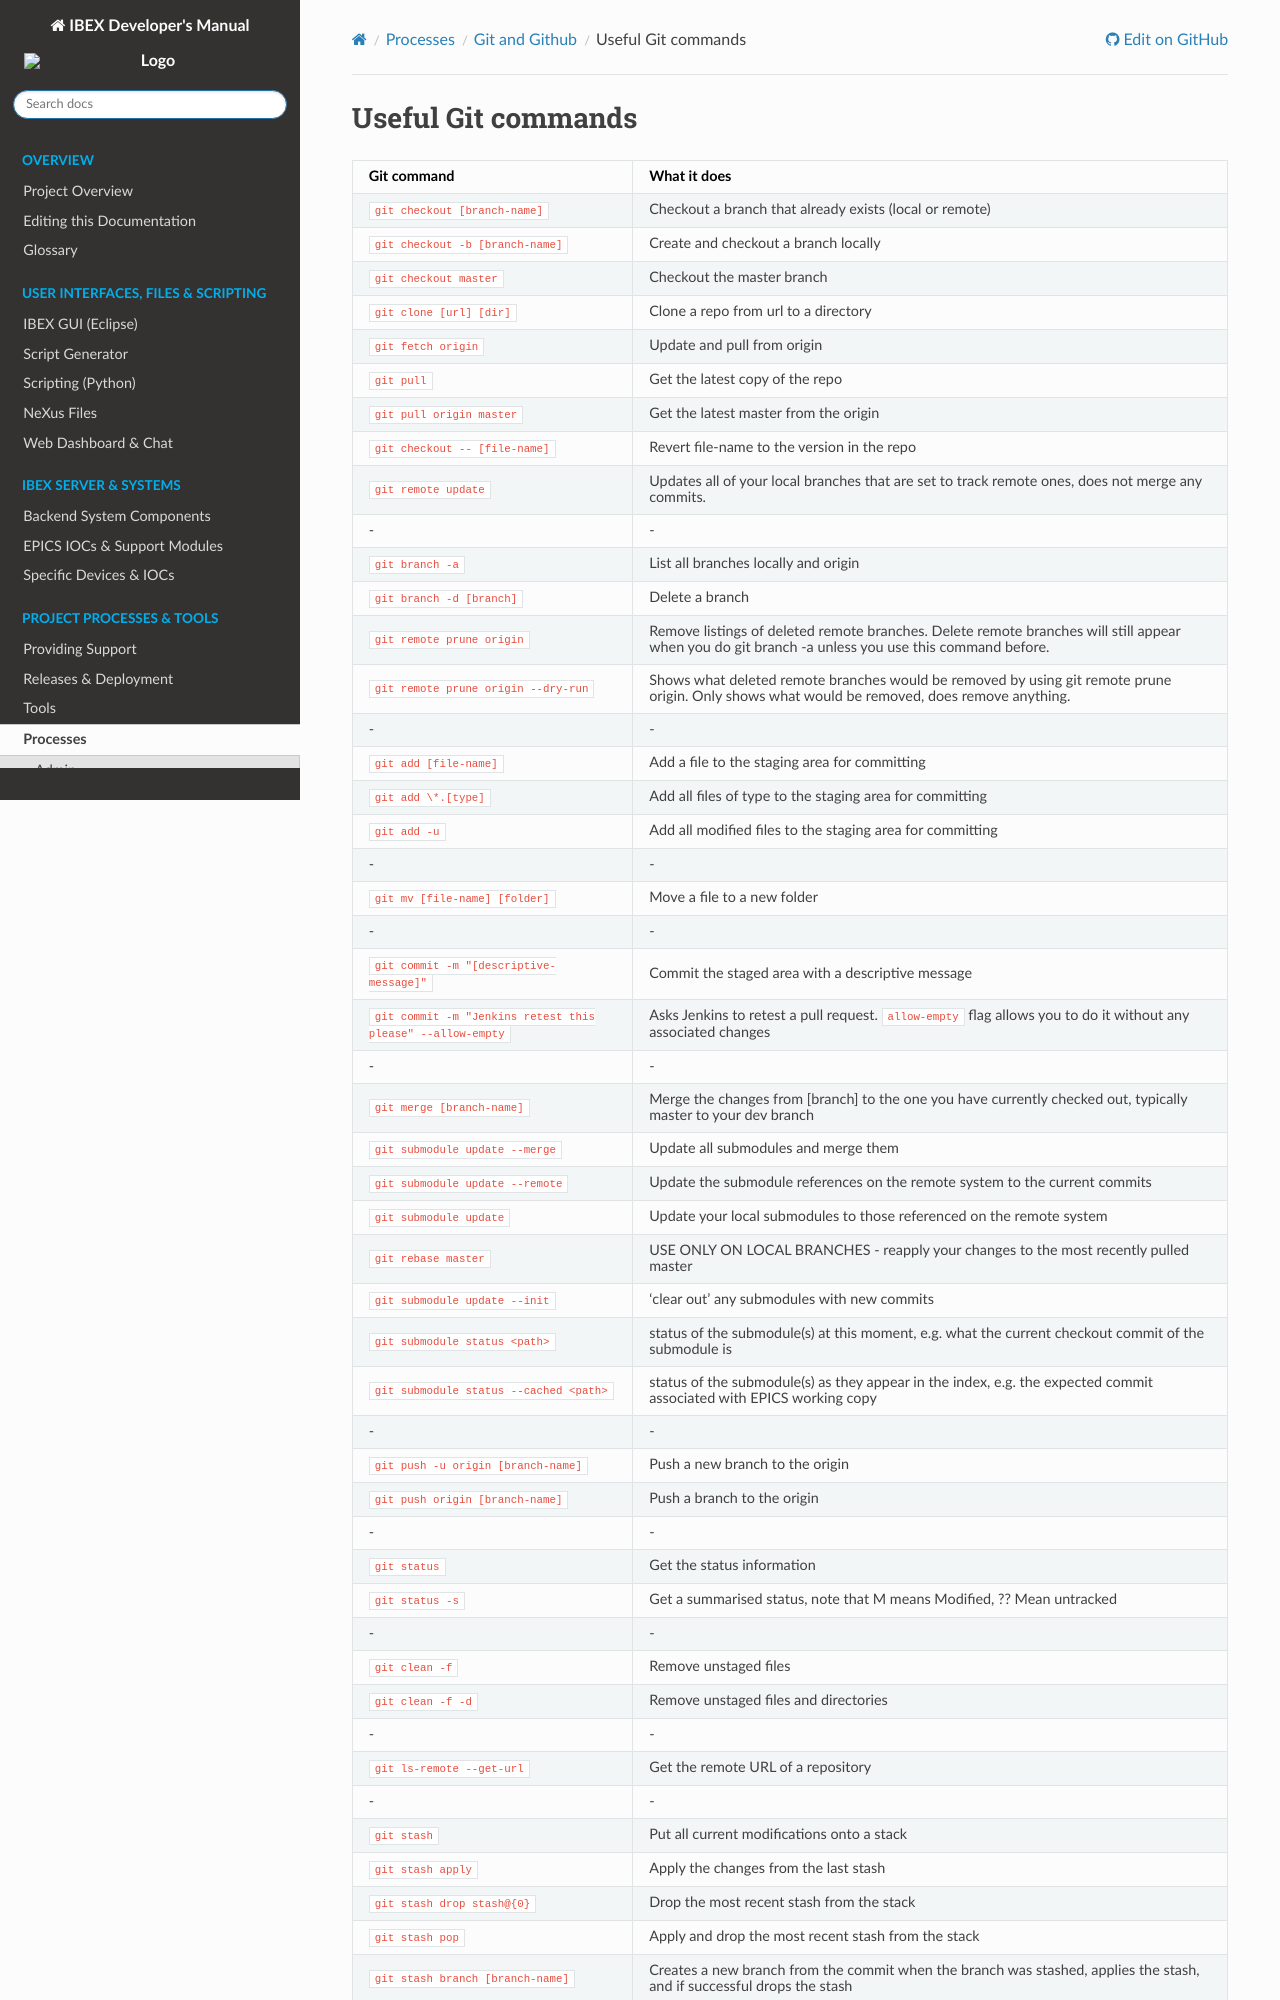

repository: ISISComputingGroup/ibex_developers_manual · page: processes/git_and_github/Git-Commands.html · generator: sphinx

# Useful Git commands

Git command                                   | What it does 
--------------------------------------------- | ----------------------------------------------------------
`git checkout [branch-name]`                  | Checkout a branch that already exists (local or remote)
`git checkout -b [branch-name]`               | Create and checkout a branch locally
`git checkout master`                         | Checkout the master branch
`git clone [url] [dir]`                       | Clone a repo from url to a directory
`git fetch origin`                            | Update and pull from origin
`git pull`                                    | Get the latest copy of the repo
`git pull origin master`                      | Get the latest master from the origin
`git checkout -- [file-name]`                 | Revert file-name to the version in the repo
`git remote update`                           | Updates all of your local branches that are set to track remote ones, does not merge any commits.
 \-                                       | -
`git branch -a`                               | List all branches locally and origin
`git branch -d [branch]`                      | Delete a branch
`git remote prune origin`                     | Remove listings of deleted remote branches. Delete remote branches will still appear when you do git branch -a unless you use this command before.
`git remote prune origin --dry-run`           | Shows what deleted remote branches would be removed by using git remote prune origin. Only shows what would be removed, does remove anything.
 \-                                       | -
`git add [file-name]`                         | Add a file to the staging area for committing
`git add \*.[type]`                           | Add all files of type to the staging area for committing
`git add -u`                                  | Add all modified files to the staging area for committing
 \-                                           | -
`git mv [file-name] [folder]`                 | Move a file to a new folder
 \-                                           | -
`git commit -m "[descriptive-message]"`       | Commit the staged area with a descriptive message
`git commit -m "Jenkins retest this please" --allow-empty` | Asks Jenkins to retest a pull request. `allow-empty` flag allows you to do it without any associated changes
 \-                                           | -
`git merge [branch-name]`                     | Merge the changes from [branch] to the one you have currently checked out, typically master to your dev branch
`git submodule update --merge`                | Update all submodules and merge them
`git submodule update --remote`               | Update the submodule references on the remote system to the current commits
`git submodule update`                        | Update your local submodules to those referenced on the remote system
`git rebase master`                           | USE ONLY ON LOCAL BRANCHES - reapply your changes to the most recently pulled master
`git submodule update --init`                 | 'clear out' any submodules with new commits
`git submodule status <path>`                 | status of the submodule(s) at this moment, e.g. what the current checkout commit of the submodule is
`git submodule status --cached <path>`        | status of the submodule(s) as they appear in the index, e.g. the expected commit associated with EPICS working copy
 \-                                           | -
`git push -u origin [branch-name]`            | Push a new branch to the origin
`git push origin [branch-name]`               | Push a branch to the origin
 \-                                           | -
`git status`                                  | Get the status information
`git status -s`                               | Get a summarised status, note that M means Modified, ?? Mean untracked
 \-                                           | -
`git clean -f`                                | Remove unstaged files
`git clean -f -d`                             | Remove unstaged f
